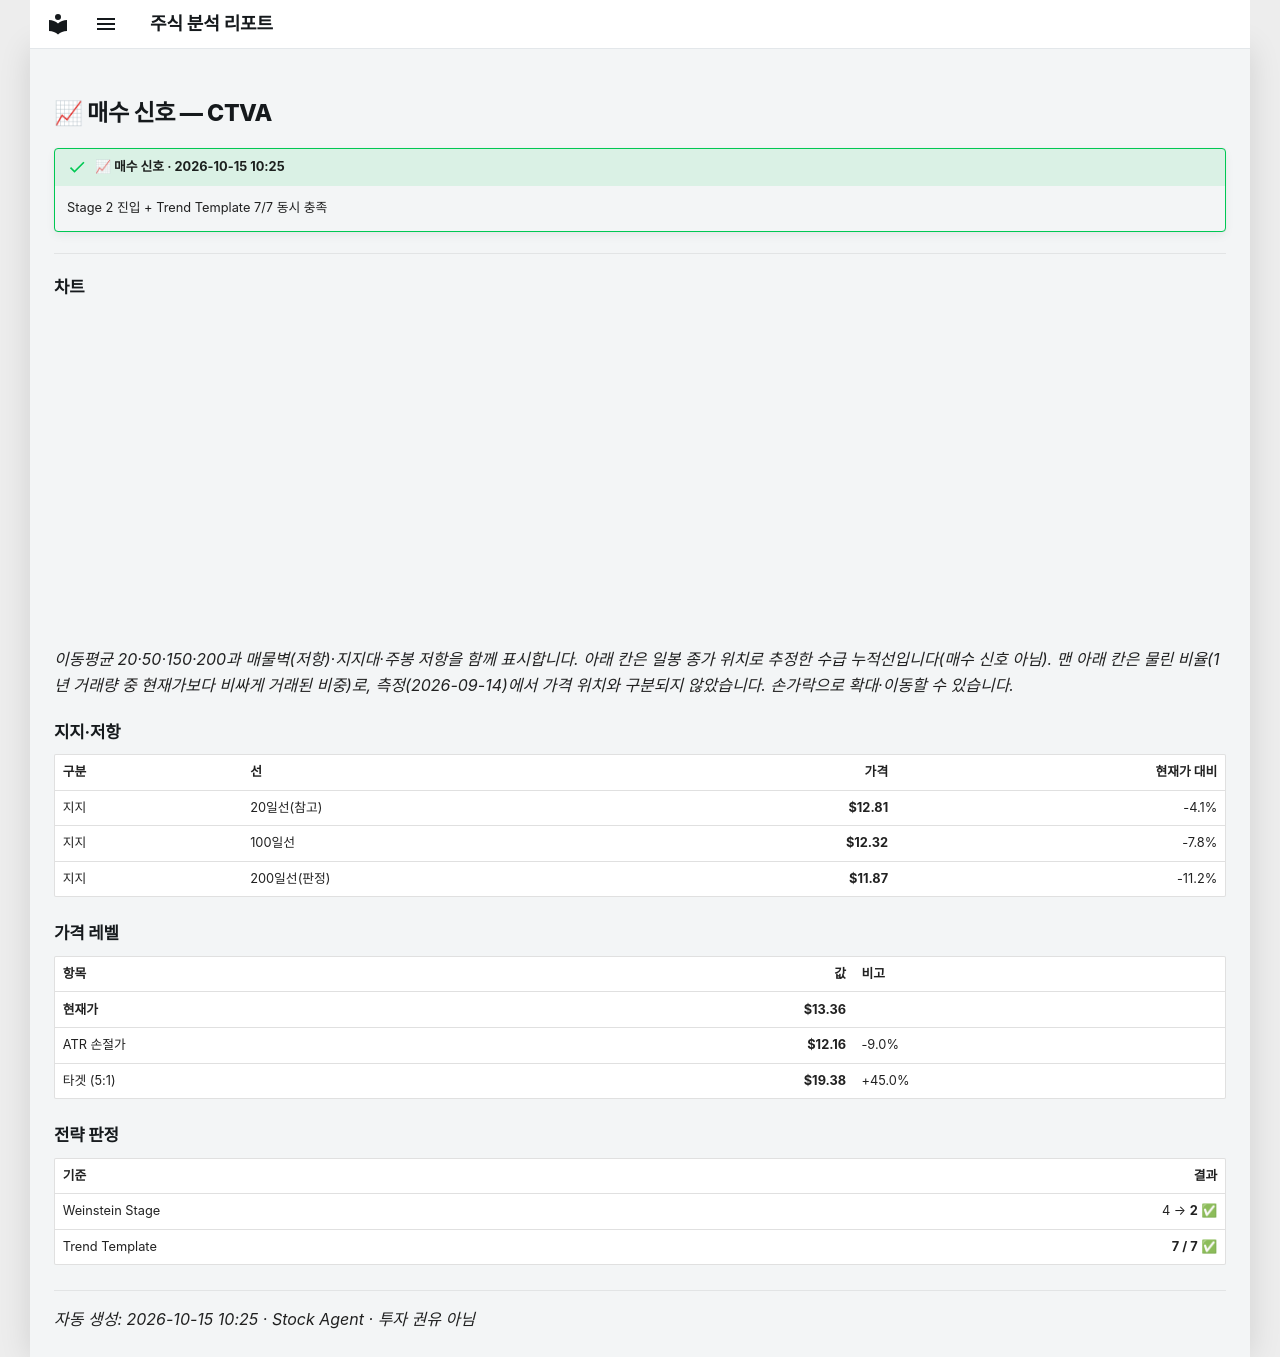

repository: soloandco/stock-reports · page: alerts/20261015-ctva-buy/index.html · generator: mkdocs

---
title: "📈 매수 신호 — CTVA"
ticker: CTVA
alert: "📈 매수 신호"
created: 2026-10-15
comments: true
---

# 📈 매수 신호 — CTVA

!!! success "📈 매수 신호 · 2026-10-15 10:25"
    Stage 2 진입 + Trend Template 7/7 동시 충족

---

## 차트

<div class="stock-chart" data-src="../charts/20261015-ctva-buy.json"></div>

_이동평균 20·50·150·200과 매물벽(저항)·지지대·주봉 저항을 함께 표시합니다. 아래 칸은 일봉 종가 위치로 추정한 수급 누적선입니다(매수 신호 아님). 맨 아래 칸은 물린 비율(1년 거래량 중 현재가보다 비싸게 거래된 비중)로, 측정(2026-09-14)에서 가격 위치와 구분되지 않았습니다. 손가락으로 확대·이동할 수 있습니다._

## 지지·저항

| 구분 | 선 | 가격 | 현재가 대비 |
|:-----|:---|-----:|-----------:|
| 지지 | 20일선(참고) | **$12.81** | -4.1% |
| 지지 | 100일선 | **$12.32** | -7.8% |
| 지지 | 200일선(판정) | **$11.87** | -11.2% |

## 가격 레벨

| 항목 | 값 | 비고 |
|:-----|---:|:-----|
| **현재가** | **$13.36** | |
| ATR 손절가 | **$12.16** | -9.0% |
| 타겟 (5:1) | **$19.38** | +45.0% |

## 전략 판정

| 기준 | 결과 |
|:-----|-----:|
| Weinstein Stage | 4 → **2** ✅ |
| Trend Template | **7 / 7** ✅ |

---
_자동 생성: 2026-10-15 10:25 · Stock Agent · 투자 권유 아님_
